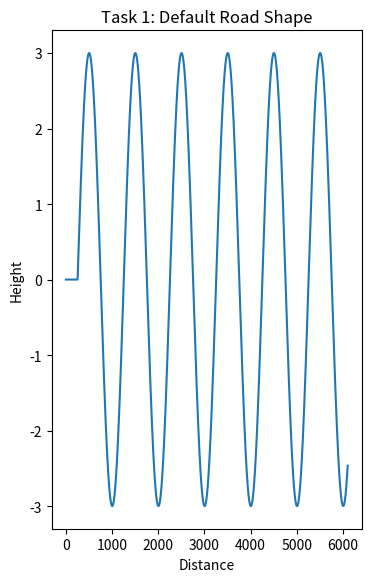

This chart was generated by the following Python code:
import numpy as np
import matplotlib.pyplot as plt

Amp = 3


x = np.arange(0, 6101, 1)                     # 6.1 km total 
beta = Amp * np.sin(2*np.pi/1000*x + 300)     # unit is degrees here! 
beta[(x < 500) & (beta < 0)] = 0    # initial 500m is flat

fig_ratio = 1.61803398875
fig_height = 4
figsize = (fig_height, fig_height * fig_ratio)

plt.figure(figsize = figsize)
plt.plot(x, beta)
plt.title("Task 1: Default Road Shape")
plt.xlabel("Distance")
plt.ylabel("Height")
plt.savefig('Road_Profile_Task1.png', dpi=300)
plt.show()
